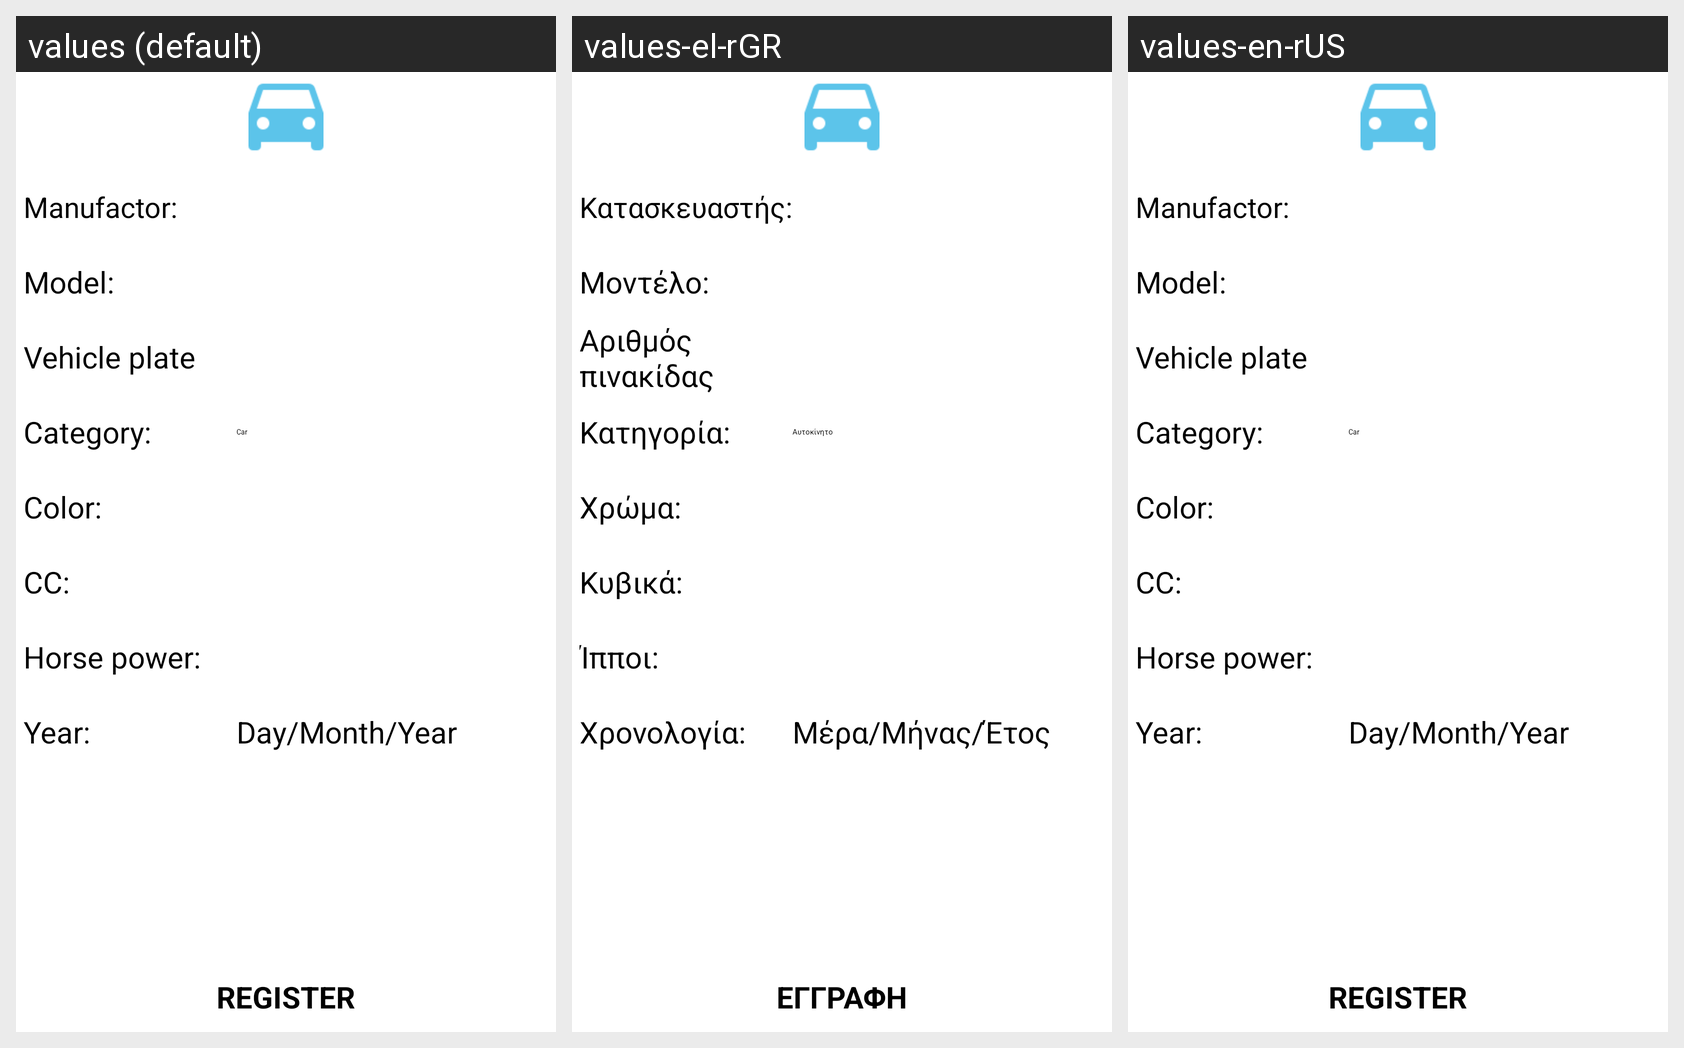

Here is an Android app screen in its default locale and in the app's own translations. Write out the translated-string differences for the strings that appear on this screen.
Android screen res/layout/vehicles_info.xml rendered under 3 locales, left to right: values (default), values-el-rGR, values-en-rUS. Device: Nexus 5 (rendered at 1080×1920; each locale shown at half size, 540×960, under a caption strip naming it); theme Theme.GPSTracker.
Strings drawn on this screen, with the default value and each locale's value (text and hints the layout hard-codes, and strings that could not be matched under every locale, appear in the picture but are not listed):

manufactor
  values: Manufactor:
  values-el-rGR: Κατασκευαστής:
  values-en-rUS: Manufactor:

model
  values: Model:
  values-el-rGR: Μοντέλο:
  values-en-rUS: Model:

vehicle_plate
  values: Vehicle plate
  values-el-rGR: Αριθμός πινακίδας οχήματος
  values-en-rUS: Vehicle plate

category
  values: Category:
  values-el-rGR: Κατηγορία:
  values-en-rUS: Category:

color
  values: Color:
  values-el-rGR: Χρώμα:
  values-en-rUS: Color:

cc
  values: CC:
  values-el-rGR: Κυβικά:
  values-en-rUS: CC:

hp
  values: Horse power:
  values-el-rGR: Ίπποι:
  values-en-rUS: Horse power:

year
  values: Year:
  values-el-rGR: Χρονολογία:
  values-en-rUS: Year:

date
  values: Day/Month/Year
  values-el-rGR: Μέρα/Μήνας/Έτος
  values-en-rUS: Day/Month/Year

register_final_button
  values: REGISTER
  values-el-rGR: ΕΓΓΡΑΦΗ
  values-en-rUS: REGISTER
